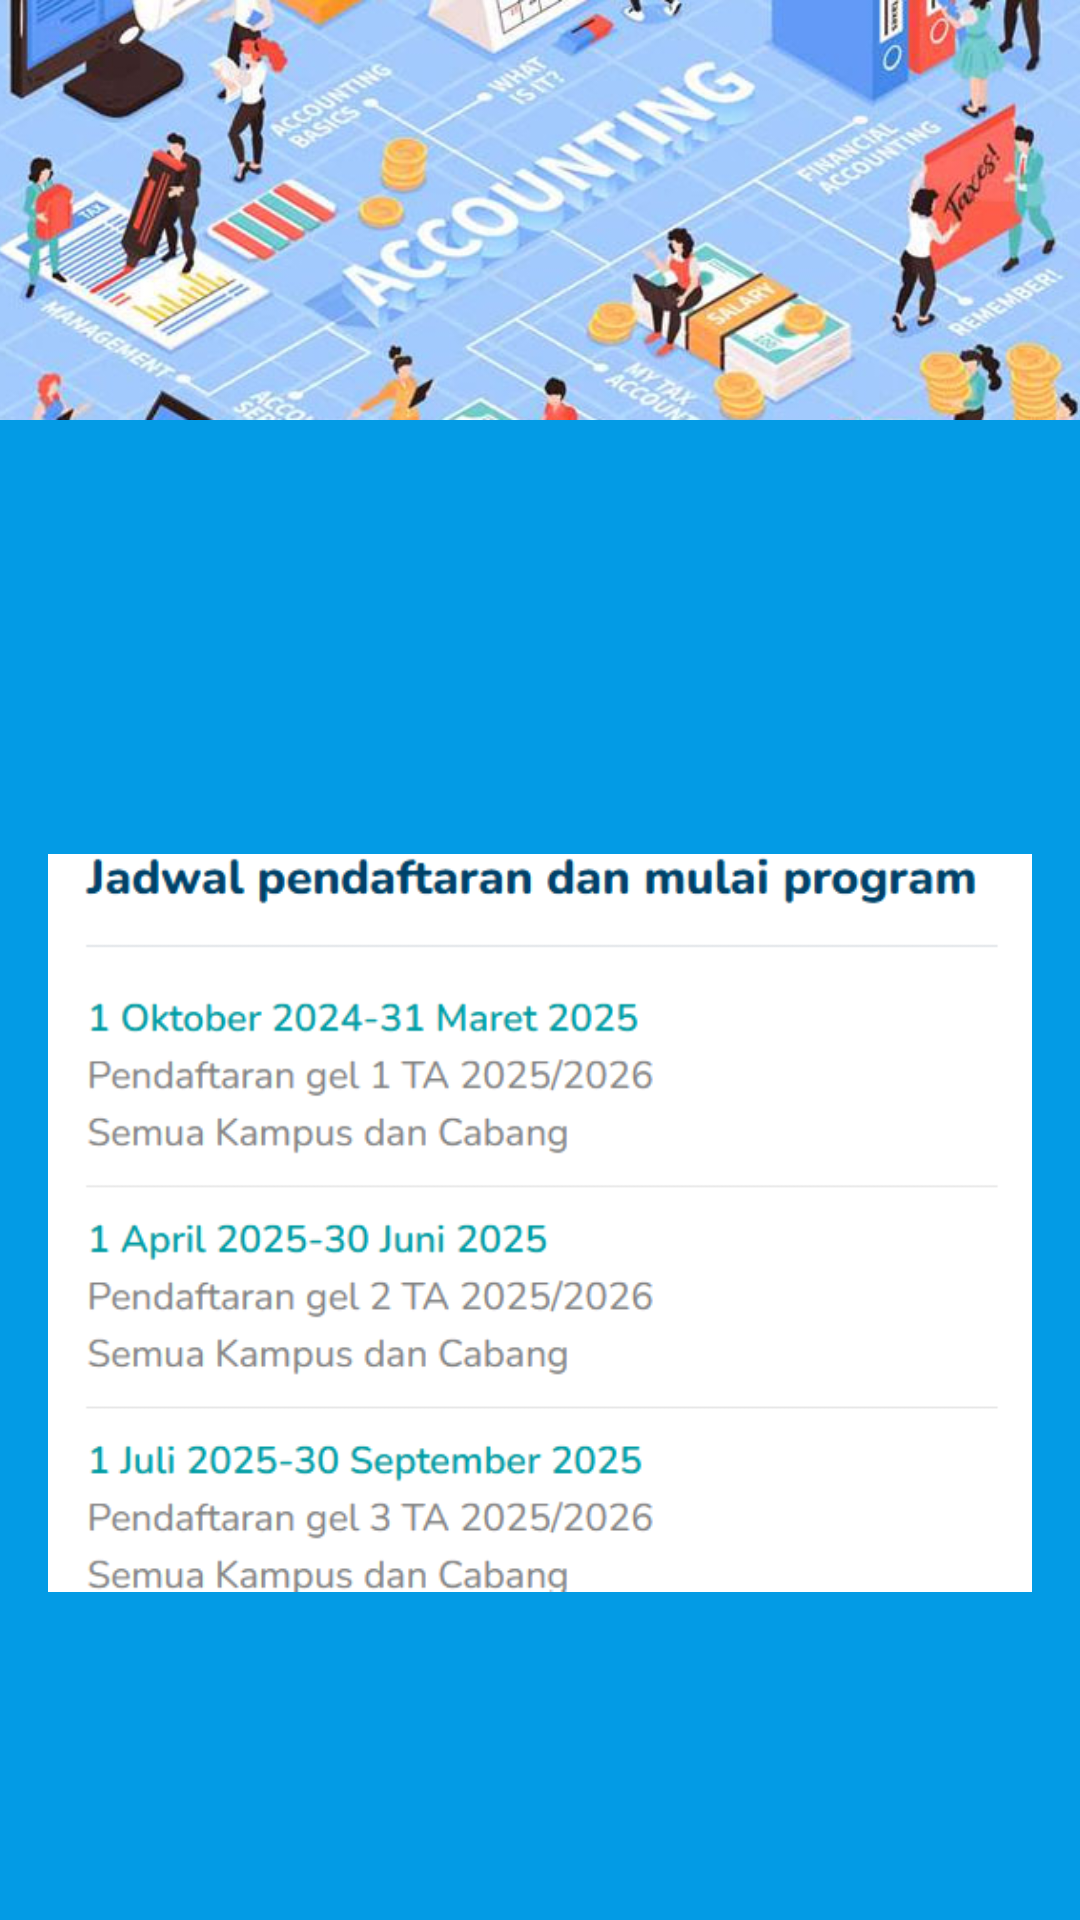

Android layout source for this screen:
<!-- AndroidManifest.xml: application theme Theme.Politkeniklp3i -->
<!-- res/layout/fragment_akuntansi_lokasi.xml -->
<?xml version="1.0" encoding="utf-8"?>
<androidx.constraintlayout.widget.ConstraintLayout
    xmlns:android="http://schemas.android.com/apk/res/android"
    xmlns:app="http://schemas.android.com/apk/res-auto"
    xmlns:tools="http://schemas.android.com/tools"
    android:layout_width="match_parent"
    android:layout_height="match_parent"
    android:background="@drawable/background_gradient">

    <FrameLayout
        android:layout_width="match_parent"
        android:layout_height="match_parent"
        tools:context=".AkuntansiLokasiFragment"
        android:background="@color/light_blue_600">

        
        <ImageView
            android:id="@+id/thirtyfiveyears1"
            android:layout_width="match_parent"
            android:layout_height="140dp"
            android:layout_marginBottom="0dp"
            android:scaleType="centerCrop"
            android:src="@drawable/akuntansi" />

        
        <ScrollView
            android:layout_width="match_parent"
            android:layout_height="match_parent"
            android:layout_marginTop="150dp"
            android:padding="16dp"
            android:background="@drawable/background_rounded">

            <LinearLayout
                android:layout_width="match_parent"
                android:layout_height="wrap_content"
                android:orientation="vertical">

                
                <ImageView
                    android:layout_width="48dp"
                    android:layout_height="48dp"
                    android:layout_gravity="center_horizontal"
                    android:src="@drawable/ic_registrasi"
                    android:contentDescription="Visi Icon" />

                <ImageView
                    android:layout_width="wrap_content"
                    android:layout_height="wrap_content"
                    android:src="@drawable/gambar_pendaftaran"
                    android:contentDescription="Visi Icon" />
            </LinearLayout>
        </ScrollView>
    </FrameLayout>
</androidx.constraintlayout.widget.ConstraintLayout>
<!-- resources referenced by this layout -->
<resources>
  <color name="light_blue_600">#FF039BE5</color>
  <!-- drawable akuntansi: jpg bitmap (drawable, 54445 bytes) -->
  <!-- drawable background_gradient (drawable) -->
  <?xml version="1.0" encoding="utf-8"?>
  
  <shape xmlns:android="http://schemas.android.com/apk/res/android"
      android:shape="rectangle">
      <gradient
          android:startColor="#FF6200EE"
          android:endColor="#FF3700B3"
          android:angle="45" />
  </shape>
  <!-- drawable gambar_pendaftaran: png bitmap (drawable, 52720 bytes) -->
  <style name="Theme.Politkeniklp3i" parent="Base.Theme.Politkeniklp3i" />
  <style name="Base.Theme.Politkeniklp3i" parent="Theme.Material3.DayNight.NoActionBar">
          
          
      </style>
</resources>
